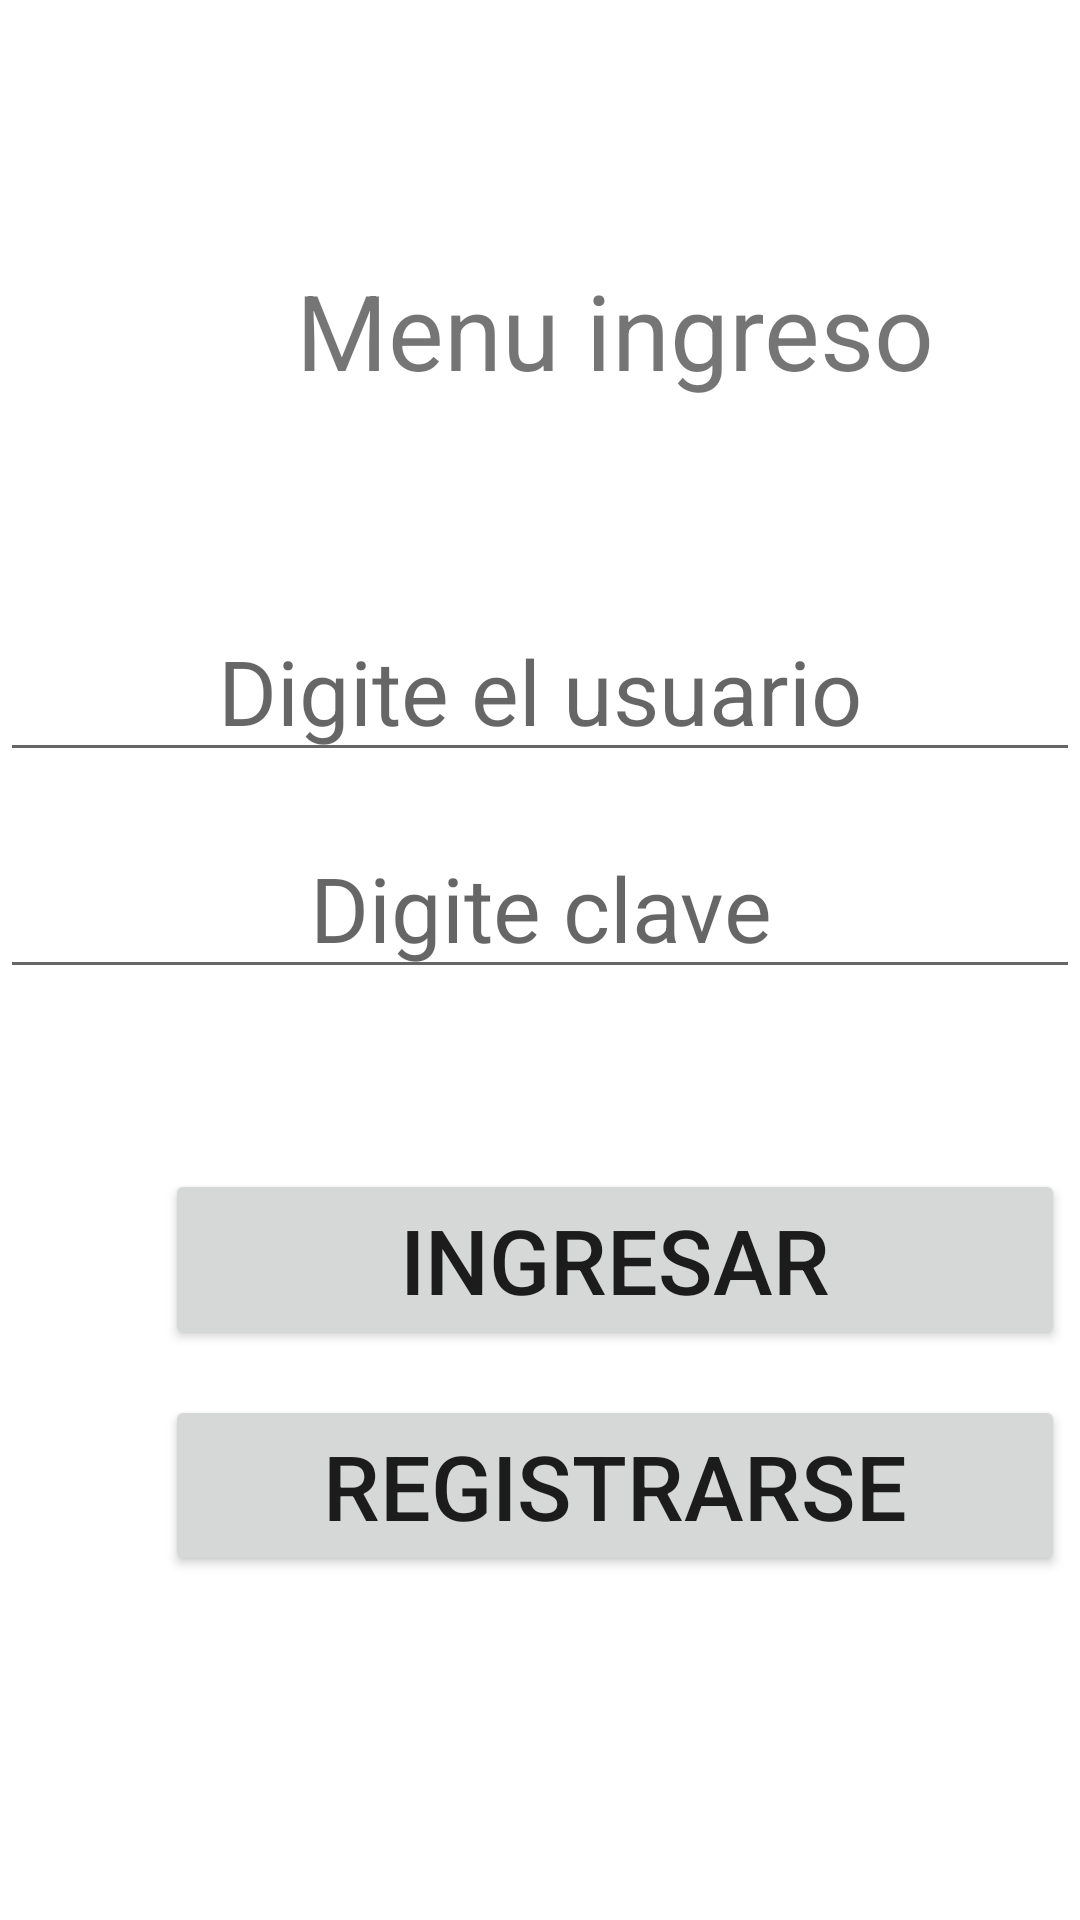

The Android layout XML behind this screen, and the referenced resources:
<!-- AndroidManifest.xml: application theme Theme.Cliente_Sqlite -->
<!-- res/layout/activity_main.xml -->
<?xml version="1.0" encoding="utf-8"?>
<LinearLayout xmlns:android="http://schemas.android.com/apk/res/android"
    xmlns:app="http://schemas.android.com/apk/res-auto"
    xmlns:tools="http://schemas.android.com/tools"
    android:layout_width="match_parent"
    android:orientation="vertical"
    android:layout_height="match_parent"
    tools:context=".MainActivity">

    <TextView
        android:layout_width="350dp"
        android:layout_height="60dp"
        android:textSize="35dp"
        android:layout_marginLeft="30dp"
        android:gravity="center"
        android:layout_marginTop="80dp"
        android:text="Menu ingreso" />

    <EditText
        android:id="@+id/etusuario"
        android:layout_marginTop="60dp"
        android:textSize="30dp"
        android:gravity="center"
        android:layout_width="match_parent"
        android:layout_height="wrap_content"
        android:ems="10"
        android:inputType="textPersonName"
        android:hint="Digite el usuario" />

    <EditText
        android:id="@+id/etclave"
        android:layout_marginTop="15dp"
        android:textSize="30dp"
        android:gravity="center"
        android:hint="Digite clave"
        android:layout_width="match_parent"
        android:layout_height="wrap_content"
        android:ems="10"
        android:inputType="textPassword" />

    <Button
        android:id="@+id/btingresar"
        android:layout_marginTop="60dp"
        android:textSize="30dp"
        android:layout_width="300dp"
        android:layout_marginLeft="55dp"
        android:onClick="Ingresar"
        android:layout_height="wrap_content"
        android:text="Ingresar" />

    <Button
        android:id="@+id/btregistrarse"
        android:layout_marginTop="15dp"
        android:textSize="30dp"
        android:onClick="Registrarse"
        android:layout_width="300dp"
        android:layout_marginLeft="55dp"
        android:layout_height="wrap_content"
        android:text="Registrarse" />
</LinearLayout>
<!-- resources referenced by this layout -->
<resources>
  <style name="Theme.Cliente_Sqlite" parent="Theme.MaterialComponents.DayNight.DarkActionBar">
          
          <item name="colorPrimary">@color/purple_500</item>
          <item name="colorPrimaryVariant">@color/purple_700</item>
          <item name="colorOnPrimary">@color/white</item>
          
          <item name="colorSecondary">@color/teal_200</item>
          <item name="colorSecondaryVariant">@color/teal_700</item>
          <item name="colorOnSecondary">@color/black</item>
          
          <item name="android:statusBarColor" tools:targetApi="l">?attr/colorPrimaryVariant</item>
          
      </style>
  <!-- not gathered from this repository: default colours our renderer supplied (Android Studio template values) -->
  <color name="purple_500">#FF6200EE</color>
  <color name="purple_700">#FF3700B3</color>
  <color name="teal_200">#FF03DAC5</color>
  <color name="teal_700">#FF018786</color>
  <color name="black">#FF000000</color>
  <color name="white">#FFFFFFFF</color>
</resources>
